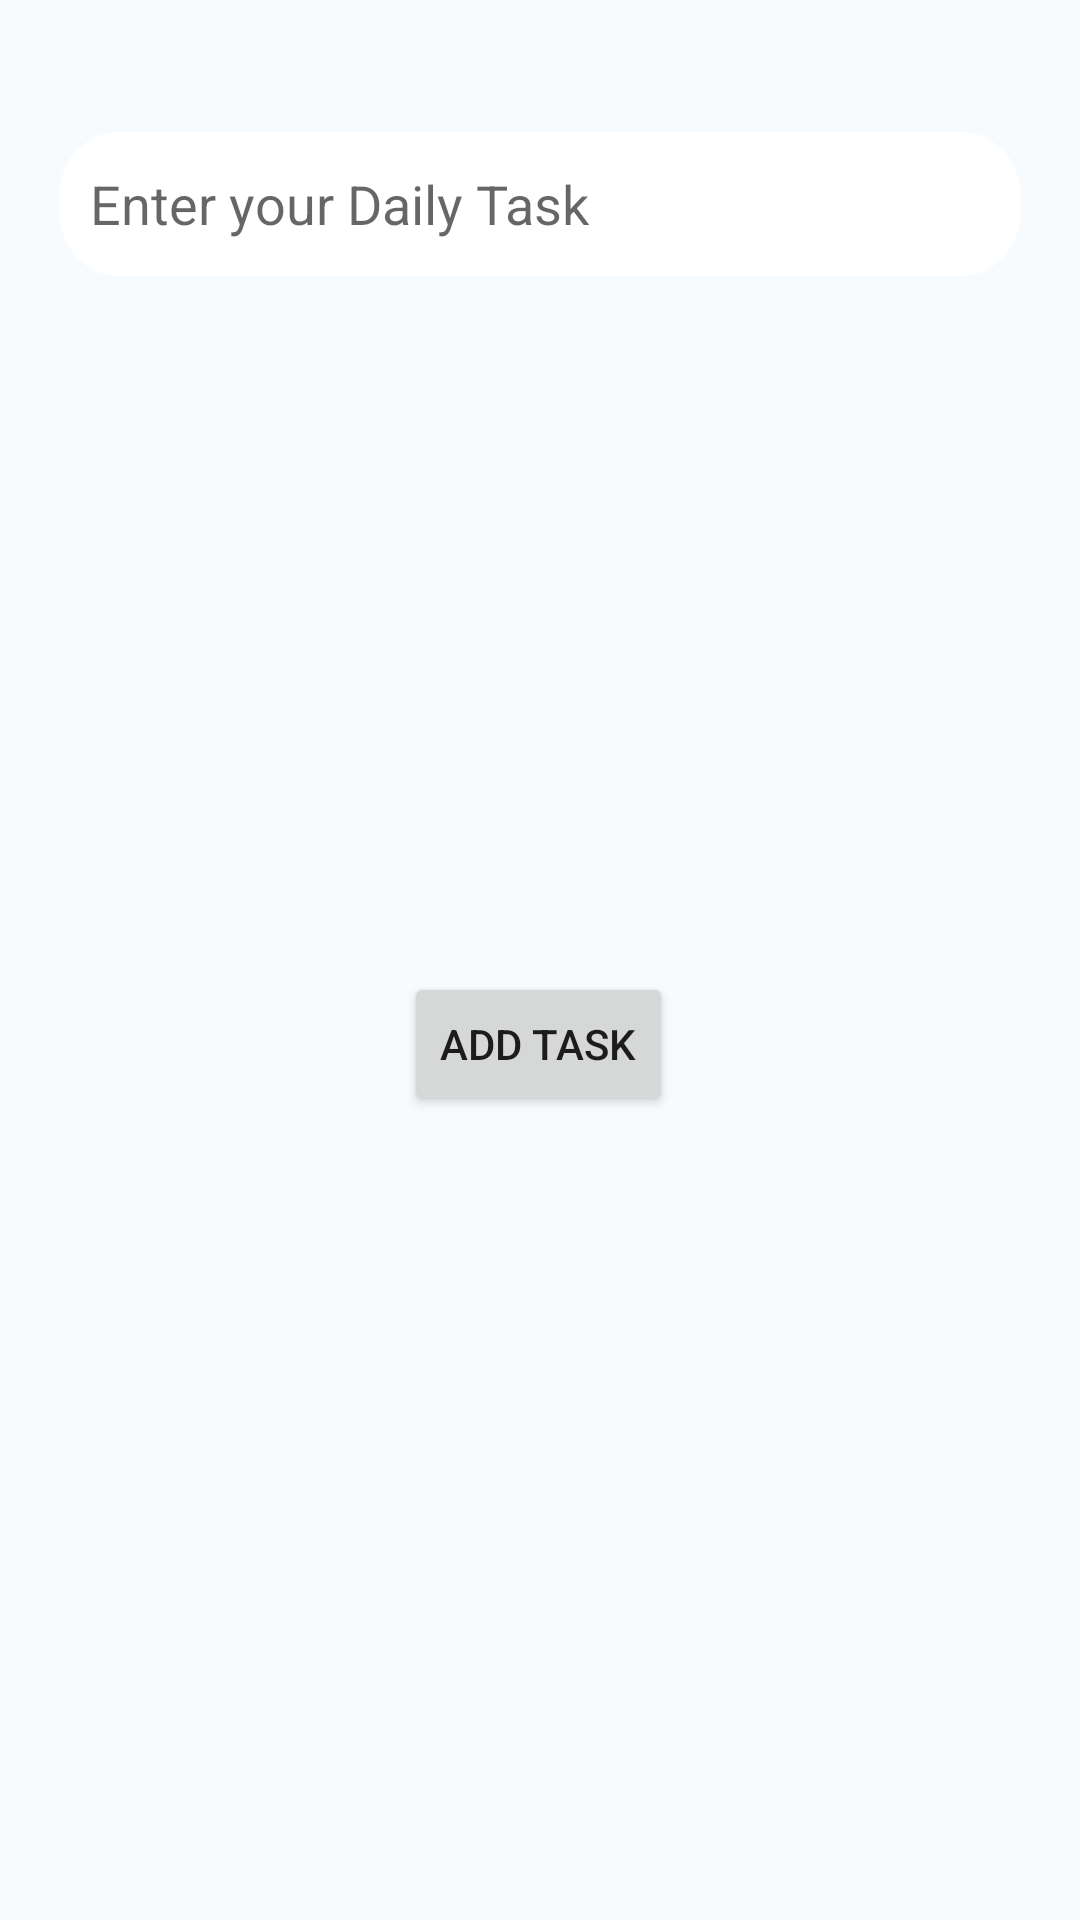

Layout XML and referenced resources for this Android screen:
<!-- AndroidManifest.xml: application theme Theme.Test2fragment -->
<!-- res/layout/activity_add_daily_task.xml -->
<?xml version="1.0" encoding="utf-8"?>
<androidx.constraintlayout.widget.ConstraintLayout xmlns:android="http://schemas.android.com/apk/res/android"
    xmlns:app="http://schemas.android.com/apk/res-auto"
    xmlns:tools="http://schemas.android.com/tools"
    android:layout_width="match_parent"
    android:layout_height="match_parent"
    android:background="#F8FBFD"
    tools:context=".AddDailyTask">

    <EditText
        android:id="@+id/dailytaskentrybox"
        android:layout_width="match_parent"
        android:layout_height="wrap_content"
        android:layout_marginLeft="20dp"
        android:layout_marginTop="44dp"
        android:layout_marginRight="20dp"
        android:background="@drawable/entrybox2"
        android:ems="10"
        android:hint="@string/adddailytask"
        android:inputType="textPersonName"
        android:minHeight="48dp"
        android:paddingLeft="10dp"
        android:paddingRight="10dp"
        app:layout_constraintEnd_toEndOf="parent"
        app:layout_constraintHorizontal_bias="0.497"
        app:layout_constraintStart_toStartOf="parent"
        app:layout_constraintTop_toTopOf="parent" />

    <Button
        android:id="@+id/adddailytaskbutton"
        android:layout_width="wrap_content"
        android:layout_height="wrap_content"
        android:layout_marginTop="232dp"
        android:text="@string/add"
        app:layout_constraintEnd_toEndOf="parent"
        app:layout_constraintHorizontal_bias="0.498"
        app:layout_constraintStart_toStartOf="parent"
        app:layout_constraintTop_toBottomOf="@+id/dailytaskentrybox" />

</androidx.constraintlayout.widget.ConstraintLayout>
<!-- resources referenced by this layout -->
<resources>
  <!-- drawable entrybox2 (drawable) -->
  <?xml version="1.0" encoding="utf-8"?>
  <shape xmlns:android="http://schemas.android.com/apk/res/android">
      <solid android:color="@color/white">
  
      </solid>
      <corners android:radius="20dp"></corners>
  
  </shape>
  <string name="add">Add Task</string>
  <string name="adddailytask">Enter your Daily Task</string>
  <style name="Theme.Test2fragment" parent="Theme.MaterialComponents.DayNight.DarkActionBar">
          
          <item name="colorPrimary">@color/purple_500</item>
          <item name="colorPrimaryVariant">@color/purple_700</item>
          <item name="colorOnPrimary">@color/white</item>
          
          <item name="colorSecondary">@color/teal_200</item>
          <item name="colorSecondaryVariant">@color/teal_700</item>
          <item name="colorOnSecondary">@color/black</item>
          
          <item name="android:statusBarColor" tools:targetApi="l">?attr/colorPrimaryVariant</item>
          
      </style>
  <color name="white">#FFFFFFFF</color>
  <color name="purple_500">#F80C5C</color>
  <color name="purple_700">#BC104A</color>
  <color name="teal_200">#E91E63</color>
  <color name="teal_700">#C34922</color>
  <color name="black">#FF000000</color>
</resources>
